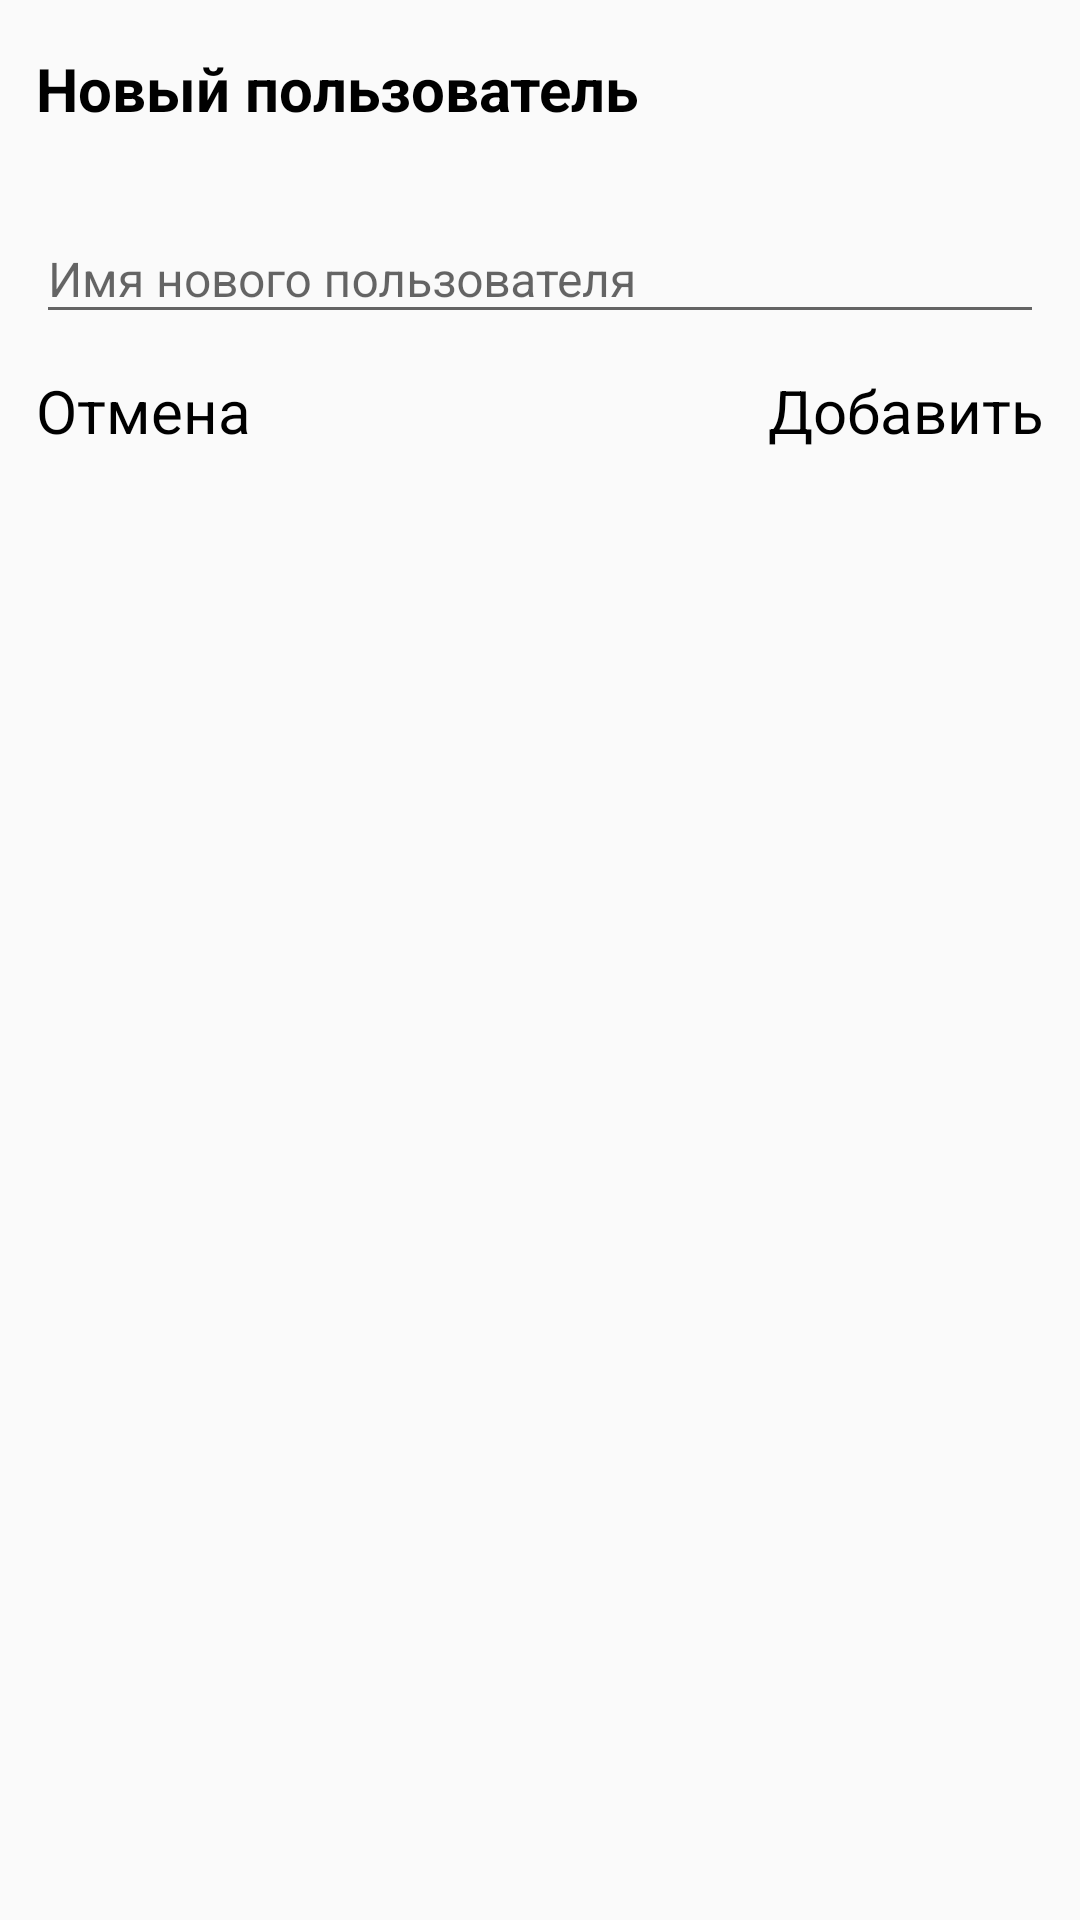

Write the Android layout XML for this screen, with the resource values it uses.
<!-- AndroidManifest.xml: application theme AppTheme -->
<!-- res/layout/fragment_dialog_new_user.xml -->
<?xml version="1.0" encoding="utf-8"?>
<RelativeLayout xmlns:android="http://schemas.android.com/apk/res/android"
    xmlns:app="http://schemas.android.com/apk/res-auto"
    xmlns:tools="http://schemas.android.com/tools"
    android:layout_width="match_parent"
    android:layout_height="wrap_content"
    android:background="@color/transparent">

    <androidx.constraintlayout.widget.ConstraintLayout
        android:layout_width="match_parent"
        android:layout_height="wrap_content"
        android:background="@color/transparent"
        android:focusableInTouchMode="true">

        <TextView
            android:id="@+id/title"
            android:layout_width="wrap_content"
            android:layout_height="wrap_content"
            android:layout_marginStart="@dimen/marginNormal"
            android:layout_marginTop="@dimen/marginBig"
            android:text="@string/newUserTitle"
            android:textColor="@color/black"
            android:textSize="@dimen/textSizeLarge"
            android:textStyle="bold"
            app:layout_constraintStart_toStartOf="parent"
            app:layout_constraintTop_toTopOf="parent" />

        <com.google.android.material.textfield.TextInputLayout
            android:id="@+id/inputNewUserName"
            android:layout_width="0dp"
            android:layout_height="wrap_content"
            android:layout_marginStart="@dimen/marginNormal"
            android:layout_marginTop="@dimen/marginBig"
            android:layout_marginEnd="@dimen/marginNormal"
            android:layout_marginBottom="@dimen/marginBig"
            android:hint="@string/newUserNameHint"
            android:visibility="visible"
            app:hintTextAppearance="@style/AppTheme.BlueTextInputLayout"
            app:layout_constraintEnd_toEndOf="parent"
            app:layout_constraintStart_toStartOf="parent"
            app:layout_constraintTop_toBottomOf="@id/title"
            tools:visibility="visible">

            <com.google.android.material.textfield.TextInputEditText
                android:id="@+id/newUserNameEdit"
                style="@style/AppTheme.DefaultEditText"
                android:layout_width="match_parent"
                android:layout_height="match_parent"
                android:imeOptions="actionNext"
                android:inputType="textCapWords"
                android:maxLength="15"
                tools:visibility="visible" />

        </com.google.android.material.textfield.TextInputLayout>

        <TextView
            android:id="@+id/cancelUserCreation"
            android:layout_width="wrap_content"
            android:layout_height="wrap_content"
            android:layout_marginTop="@dimen/marginNormal"
            android:layout_marginEnd="@dimen/marginLarge"
            android:clickable="true"
            android:focusable="true"
            android:text="@string/cancel"
            android:textColor="@color/black"
            android:textSize="@dimen/textSizeLarge"
            android:visibility="visible"
            android:layout_marginBottom="@dimen/marginNormal"
            app:layout_constraintBottom_toBottomOf="parent"
            app:layout_constraintStart_toStartOf="@id/inputNewUserName"
            app:layout_constraintTop_toBottomOf="@id/inputNewUserName" />

        <TextView
            android:id="@+id/addUser"
            android:layout_width="wrap_content"
            android:layout_height="wrap_content"
            android:clickable="true"
            android:focusable="true"
            android:text="@string/add"
            android:textColor="@color/black"
            android:textSize="@dimen/textSizeLarge"
            android:visibility="visible"
            app:layout_constraintEnd_toEndOf="@id/inputNewUserName"
            app:layout_constraintTop_toTopOf="@id/cancelUserCreation" />

    </androidx.constraintlayout.widget.ConstraintLayout>
</RelativeLayout>
<!-- resources referenced by this layout -->
<resources>
  <color name="black">#000</color>
  <color name="transparent">#00000000</color>
  <dimen name="marginBig">16dp</dimen>
  <dimen name="marginLarge">28dp</dimen>
  <dimen name="marginNormal">12dp</dimen>
  <dimen name="textSizeLarge">20sp</dimen>
  <string name="add">Добавить</string>
  <string name="cancel">Отмена</string>
  <string name="newUserNameHint">Имя нового пользователя</string>
  <string name="newUserTitle">Новый пользователь</string>
  <style name="AppTheme.BlueTextInputLayout">
          <item name="android:textColor">@color/textAccentColor</item>
          <item name="android:textSize">@dimen/auth_font_small</item>
      </style>
  <style name="AppTheme.DefaultEditText">
          <item name="android:textSize">@dimen/textSizeBig</item>
          <item name="android:singleLine">true</item>
      </style>
  <style name="AppTheme" parent="Theme.AppCompat.Light.DarkActionBar">
          
          <item name="colorPrimary">@color/colorPrimary</item>
          <item name="colorPrimaryDark">@color/colorPrimaryDark</item>
          <item name="colorAccent">@color/textAccentColor</item>
      </style>
  <color name="textAccentColor">#5A0C36</color>
  <dimen name="auth_font_small">15sp</dimen>
  <dimen name="textSizeBig">16sp</dimen>
  <color name="colorPrimary">#6386AD</color>
  <color name="colorPrimaryDark">#57789D</color>
</resources>
